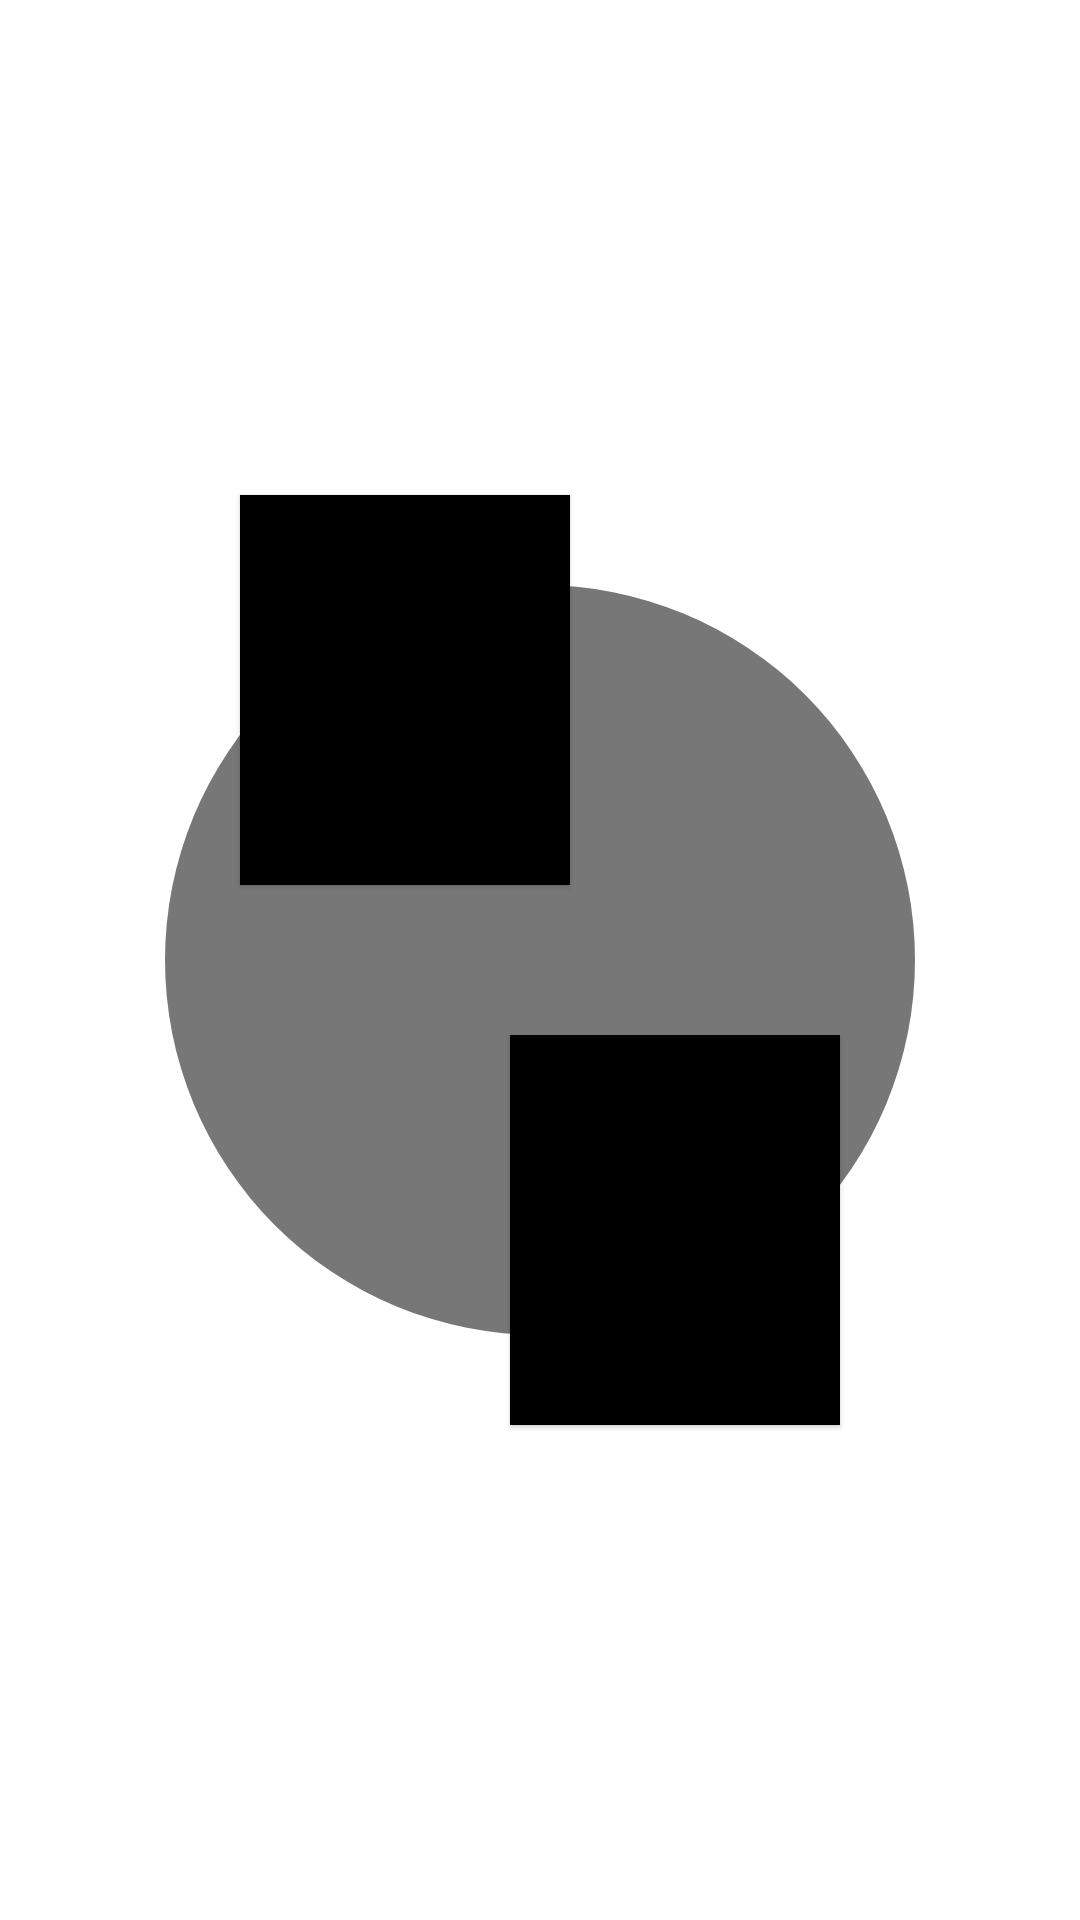

Write the Android layout XML for this screen, with the resource values it uses.
<!-- AndroidManifest.xml: application theme Theme.FallenLegends -->
<!-- res/layout/fragment_gameboard.xml -->
<?xml version="1.0" encoding="utf-8"?>
<FrameLayout xmlns:android="http://schemas.android.com/apk/res/android"
xmlns:tools="http://schemas.android.com/tools"
android:layout_width="match_parent"
android:layout_height="match_parent"
tools:context=".views.gameboard">

        <ImageView
            android:layout_width="250dp"
            android:layout_gravity="center"
            android:layout_height="250dp"
            android:src="@drawable/roundboard"/>

        <ImageView
            android:layout_width="110dp"
            android:layout_gravity="center|left"
            android:layout_height="130dp"
            android:layout_marginLeft="80dp"
            android:layout_marginBottom="90dp"
            android:elevation="1dp"
            android:background="#000000"/>


        <ImageView
            android:layout_width="110dp"
            android:layout_gravity="center|right"
            android:layout_height="130dp"
            android:layout_marginRight="80dp"
            android:layout_marginTop="90dp"
            android:elevation="1dp"
            android:background="#000000"/>

</FrameLayout>
<!-- resources referenced by this layout -->
<resources>
  <!-- drawable roundboard (drawable) -->
  <?xml version="1.0" encoding="utf-8"?>
  <shape xmlns:android="http://schemas.android.com/apk/res/android"
      android:shape="oval"
      android:color="#FF01579C">
      <corners android:radius="64dp"/>
      <solid android:color="#88000000"/>
  </shape>
  <style name="Theme.FallenLegends" parent="Theme.MaterialComponents.DayNight.DarkActionBar">
          
          <item name="colorPrimary">@color/teal_200</item>
          <item name="colorPrimaryVariant">@color/teal_700</item>
          <item name="colorOnPrimary">@color/black</item>
          
          <item name="colorSecondary">@color/teal_200</item>
          <item name="colorSecondaryVariant">@color/teal_700</item>
          <item name="colorOnSecondary">@color/black</item>
          
          <item name="android:statusBarColor">?attr/colorPrimaryVariant</item>
          
      </style>
  <!-- not gathered from this repository: default colours our renderer supplied (Android Studio template values) -->
  <color name="teal_200">#FF03DAC5</color>
  <color name="teal_700">#FF018786</color>
  <color name="black">#FF000000</color>
</resources>
